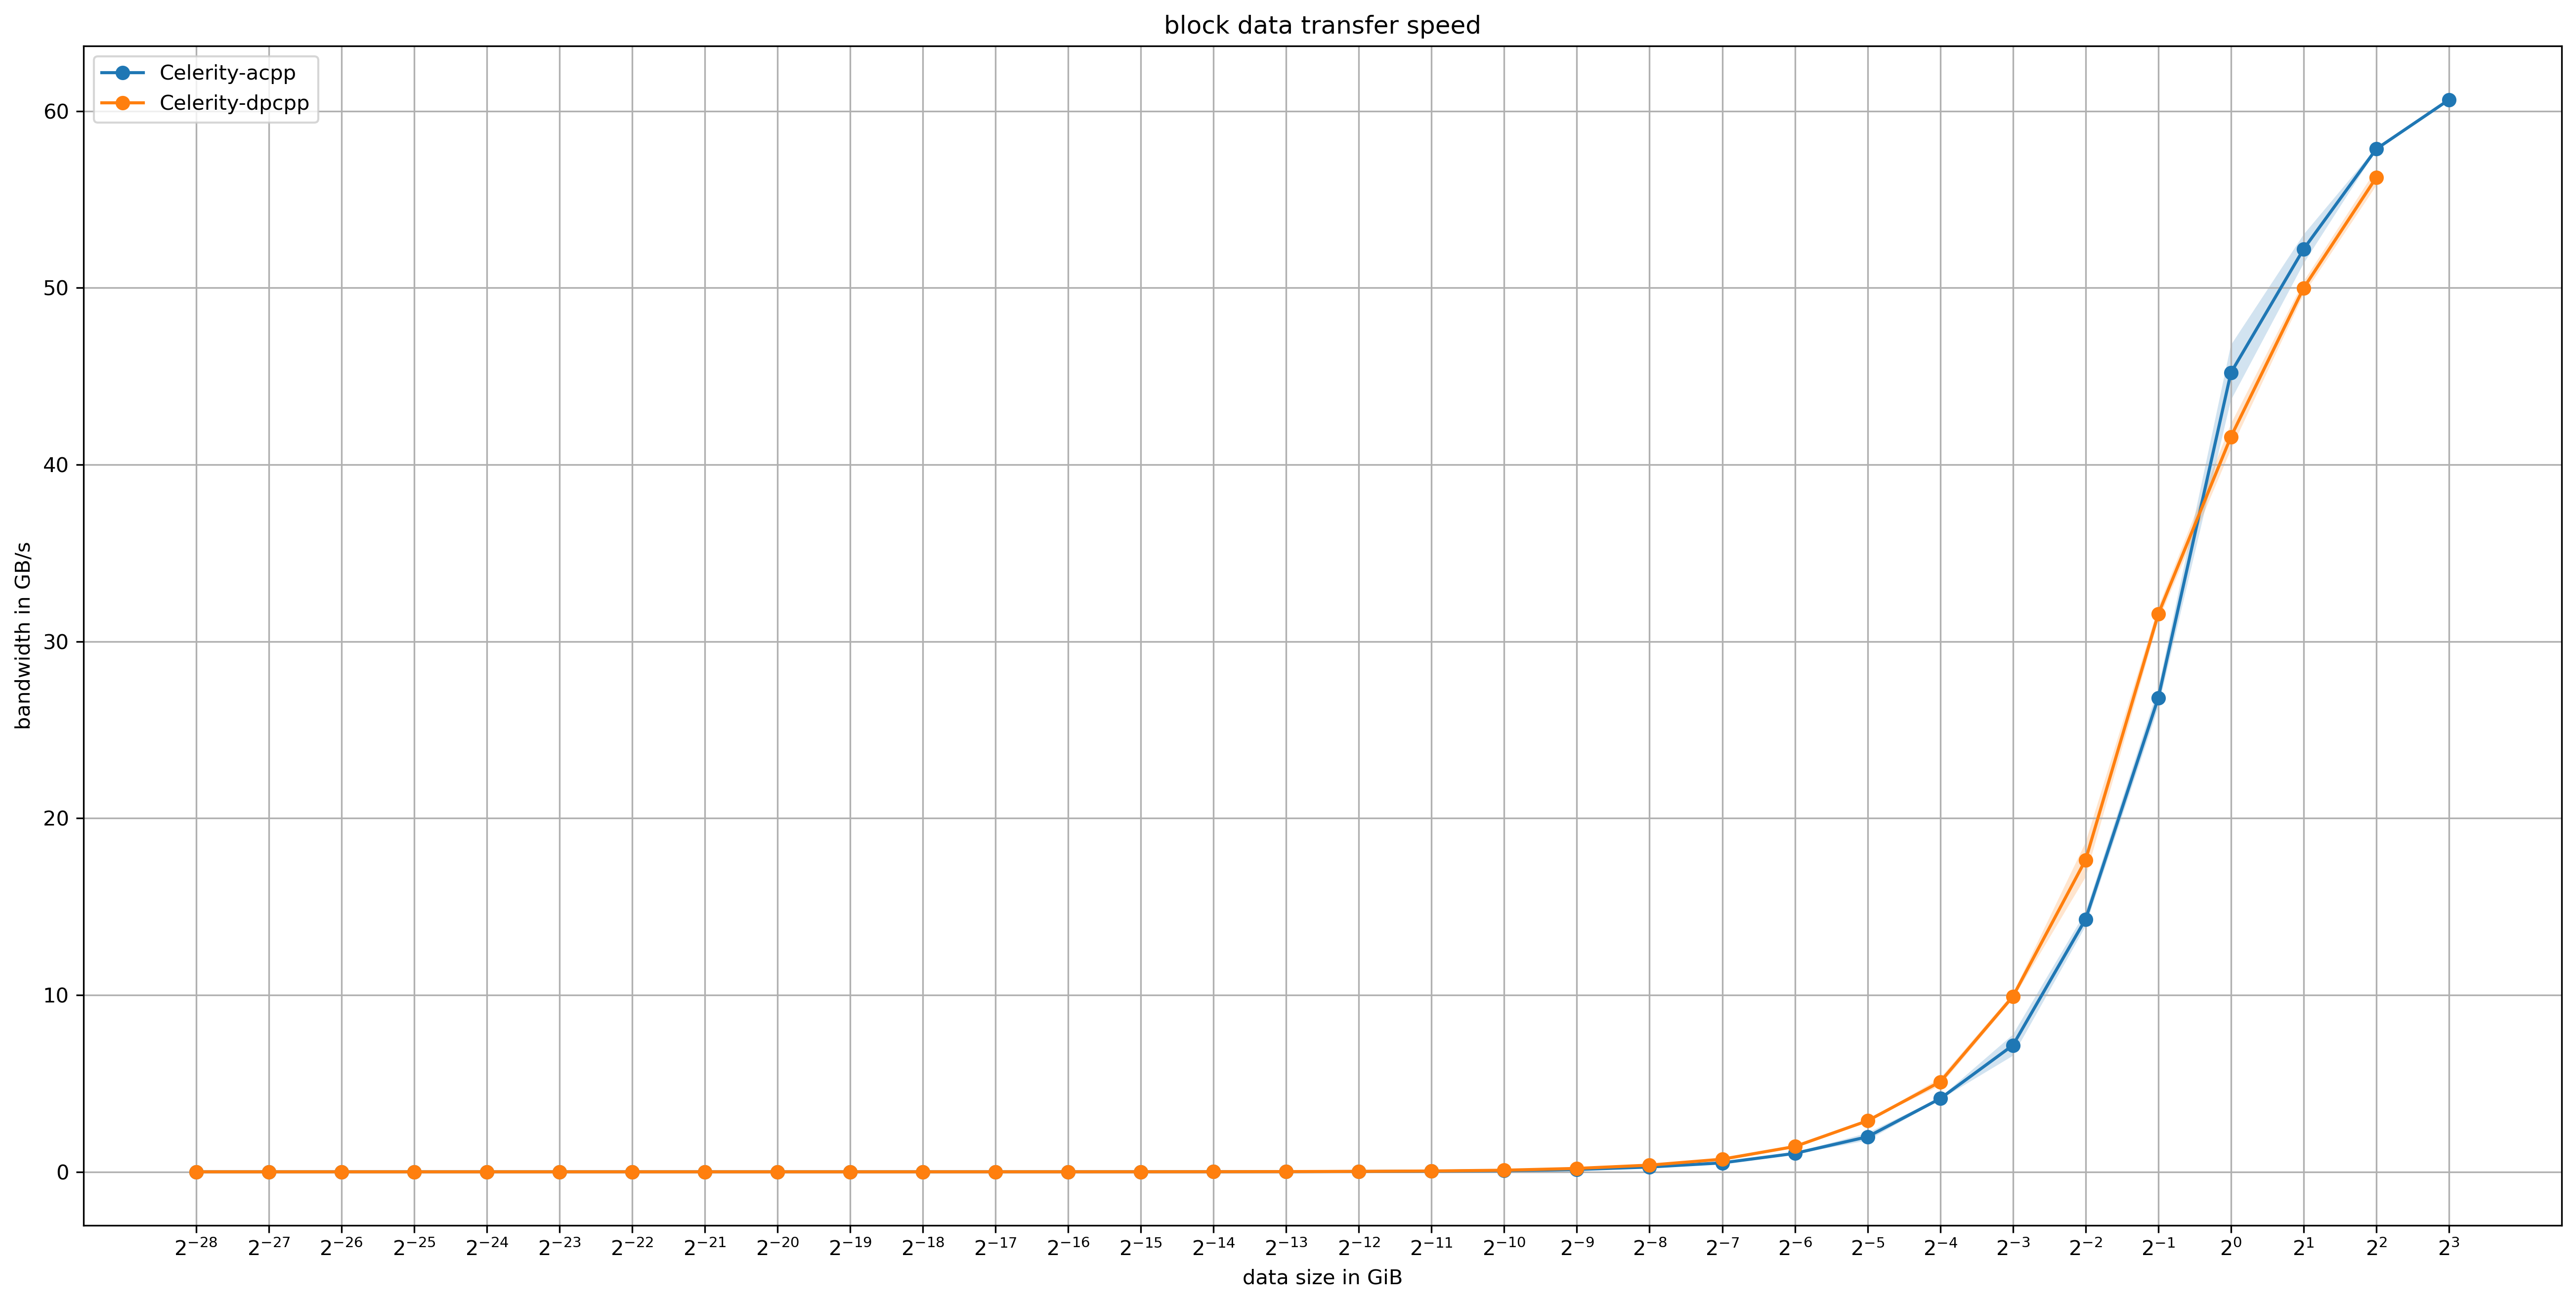

Values plotted in this chart, from the file beside it:
iteration, application, command, runtime_sec, buffer_creation_gbps, copy_bandwidth, data_size_gib, read_only_gbps, read_write_gbps, N
1, Celerity-acpp, ~/finalizing-work/build/bench-transfer-a…, 1.5, 0.000000003367, 0.0000002816, 0.000000003725, 0.000001049, 0.000001109, 1
1, Celerity-acpp, ~/finalizing-work/build/bench-transfer-a…, 1.492, 0.000000006737, 0.0000006625, 0.000000007451, 0.000002195, 0.000002251, 2
1, Celerity-acpp, ~/finalizing-work/build/bench-transfer-a…, 1.492, 0.00000001348, 0.00000132, 0.0000000149, 0.000003394, 0.000004455, 4
1, Celerity-acpp, ~/finalizing-work/build/bench-transfer-a…, 1.495, 0.0000000268, 0.000002649, 0.0000000298, 0.000007767, 0.000007427, 8
1, Celerity-acpp, ~/finalizing-work/build/bench-transfer-a…, 1.489, 0.00000005378, 0.000005303, 0.0000000596, 0.00001793, 0.00001168, 16
1, Celerity-acpp, ~/finalizing-work/build/bench-transfer-a…, 1.487, 0.0000001078, 0.00001056, 0.0000001192, 0.00003668, 0.00002964, 32
1, Celerity-acpp, ~/finalizing-work/build/bench-transfer-a…, 1.517, 0.0000002121, 0.00002089, 0.0000002384, 0.00004161, 0.00005366, 64
1, Celerity-acpp, ~/finalizing-work/build/bench-transfer-a…, 1.489, 0.0000004324, 0.0000398, 0.0000004768, 0.0001404, 0.00014, 128
1, Celerity-acpp, ~/finalizing-work/build/bench-transfer-a…, 1.492, 0.0000008562, 0.00008536, 0.0000009537, 0.0003469, 0.0001748, 256
1, Celerity-acpp, ~/finalizing-work/build/bench-transfer-a…, 1.486, 0.000001726, 0.0001528, 0.000001907, 0.0004974, 0.0005618, 512
1, Celerity-acpp, ~/finalizing-work/build/bench-transfer-a…, 1.495, 0.000003439, 0.0003362, 0.000003815, 0.0008596, 0.001146, 1024
1, Celerity-acpp, ~/finalizing-work/build/bench-transfer-a…, 1.489, 0.000006902, 0.0006655, 0.000007629, 0.001733, 0.00244, 2048
1, Celerity-acpp, ~/finalizing-work/build/bench-transfer-a…, 1.491, 0.00001379, 0.001364, 0.00001526, 0.004856, 0.004521, 4096
1, Celerity-acpp, ~/finalizing-work/build/bench-transfer-a…, 1.501, 0.0000274, 0.002001, 0.00003052, 0.00901, 0.009205, 8192
1, Celerity-acpp, ~/finalizing-work/build/bench-transfer-a…, 1.489, 0.00005536, 0.004344, 0.00006104, 0.0183, 0.01415, 16384
1, Celerity-acpp, ~/finalizing-work/build/bench-transfer-a…, 1.489, 0.0001103, 0.008572, 0.0001221, 0.03669, 0.03618, 32768
1, Celerity-acpp, ~/finalizing-work/build/bench-transfer-a…, 1.502, 0.0002181, 0.01719, 0.0002441, 0.07146, 0.07277, 65536
1, Celerity-acpp, ~/finalizing-work/build/bench-transfer-a…, 1.491, 0.000441, 0.03428, 0.0004883, 0.1456, 0.1447, 131072
1, Celerity-acpp, ~/finalizing-work/build/bench-transfer-a…, 1.496, 0.0008805, 0.06233, 0.0009766, 0.2795, 0.2877, 262144
1, Celerity-acpp, ~/finalizing-work/build/bench-transfer-a…, 1.498, 0.001769, 0.1321, 0.001953, 0.4551, 0.5902, 524288
1, Celerity-acpp, ~/finalizing-work/build/bench-transfer-a…, 1.495, 0.003512, 0.2789, 0.003906, 1.174, 1.076, 1048576
1, Celerity-acpp, ~/finalizing-work/build/bench-transfer-a…, 1.513, 0.007051, 0.4569, 0.007812, 0.8053, 1.331, 2097152
1, Celerity-acpp, ~/finalizing-work/build/bench-transfer-a…, 1.501, 0.01409, 1.072, 0.01562, 4.424, 4.314, 4194304
1, Celerity-acpp, ~/finalizing-work/build/bench-transfer-a…, 1.527, 0.02804, 2.155, 0.03125, 8.609, 8.269, 8388608
1, Celerity-acpp, ~/finalizing-work/build/bench-transfer-a…, 1.521, 0.05601, 4.166, 0.0625, 16.29, 11.77, 16777216
1, Celerity-acpp, ~/finalizing-work/build/bench-transfer-a…, 1.558, 0.1104, 6.64, 0.125, 28.97, 21.99, 33554432
1, Celerity-acpp, ~/finalizing-work/build/bench-transfer-a…, 1.582, 0.2163, 14.75, 0.25, 52.52, 38.54, 67108864
1, Celerity-acpp, ~/finalizing-work/build/bench-transfer-a…, 1.671, 0.4128, 26.99, 0.5, 88.43, 65.26, 134217728
1, Celerity-acpp, ~/finalizing-work/build/bench-transfer-a…, 1.861, 0.7563, 44.12, 1, 128.8, 84.3, 268435456
1, Celerity-acpp, ~/finalizing-work/build/bench-transfer-a…, 2.207, 1.302, 51.82, 2, 166.3, 95.61, 536870912
1, Celerity-acpp, ~/finalizing-work/build/bench-transfer-a…, 2.839, 2.079, 57.86, 4, 195.7, 107.9, 1073741824
1, Celerity-acpp, ~/finalizing-work/build/bench-transfer-a…, 3.922, 3.098, 60.65, 8, 214.6, 112.4, 2147483648
1, Celerity-dpcpp, . ~/finalizing-work/install/dpcpp-nightl…, 1.333, 0.0000005671, 0.0000004751, 0.000000003725, 0.00002, 0.00005842, 1
1, Celerity-dpcpp, . ~/finalizing-work/install/dpcpp-nightl…, 1.358, 0.0000007388, 0.000000988, 0.000000007451, 0.00003981, 0.00009955, 2
1, Celerity-dpcpp, . ~/finalizing-work/install/dpcpp-nightl…, 1.356, 0.000001534, 0.00000198, 0.0000000149, 0.00008094, 0.00007854, 4
1, Celerity-dpcpp, . ~/finalizing-work/install/dpcpp-nightl…, 1.341, 0.000003136, 0.000003959, 0.0000000298, 0.0003097, 0.0003907, 8
1, Celerity-dpcpp, . ~/finalizing-work/install/dpcpp-nightl…, 1.352, 0.000006685, 0.000007915, 0.0000000596, 0.0003178, 0.0008021, 16
1, Celerity-dpcpp, . ~/finalizing-work/install/dpcpp-nightl…, 1.327, 0.00001595, 0.00001587, 0.0000001192, 0.0006482, 0.000632, 32
1, Celerity-dpcpp, . ~/finalizing-work/install/dpcpp-nightl…, 1.341, 0.00003131, 0.00003159, 0.0000002384, 0.001297, 0.001259, 64
1, Celerity-dpcpp, . ~/finalizing-work/install/dpcpp-nightl…, 1.337, 0.00006312, 0.00006331, 0.0000004768, 0.002606, 0.002528, 128
1, Celerity-dpcpp, . ~/finalizing-work/install/dpcpp-nightl…, 1.341, 0.00009918, 0.0001269, 0.0000009537, 0.005104, 0.004966, 256
1, Celerity-dpcpp, . ~/finalizing-work/install/dpcpp-nightl…, 1.341, 0.0002001, 0.0002565, 0.000001907, 0.01023, 0.0227, 512
1, Celerity-dpcpp, . ~/finalizing-work/install/dpcpp-nightl…, 1.343, 0.0003837, 0.0005057, 0.000003815, 0.02041, 0.02007, 1024
1, Celerity-dpcpp, . ~/finalizing-work/install/dpcpp-nightl…, 1.334, 0.001117, 0.001015, 0.000007629, 0.04189, 0.1144, 2048
1, Celerity-dpcpp, . ~/finalizing-work/install/dpcpp-nightl…, 1.343, 0.001578, 0.002024, 0.00001526, 0.08354, 0.08054, 4096
1, Celerity-dpcpp, . ~/finalizing-work/install/dpcpp-nightl…, 1.368, 0.003189, 0.002953, 0.00003052, 0.1652, 0.1635, 8192
1, Celerity-dpcpp, . ~/finalizing-work/install/dpcpp-nightl…, 1.343, 0.006323, 0.00542, 0.00006104, 0.3321, 0.7896, 16384
1, Celerity-dpcpp, . ~/finalizing-work/install/dpcpp-nightl…, 1.357, 0.01656, 0.01183, 0.0001221, 0.6615, 1.557, 32768
1, Celerity-dpcpp, . ~/finalizing-work/install/dpcpp-nightl…, 1.346, 0.02735, 0.02358, 0.0002441, 1.312, 3.186, 65536
1, Celerity-dpcpp, . ~/finalizing-work/install/dpcpp-nightl…, 1.369, 0.04749, 0.04725, 0.0004883, 2.582, 2.554, 131072
1, Celerity-dpcpp, . ~/finalizing-work/install/dpcpp-nightl…, 1.338, 0.1004, 0.08659, 0.0009766, 5.096, 11.17, 262144
1, Celerity-dpcpp, . ~/finalizing-work/install/dpcpp-nightl…, 1.339, 0.2939, 0.1933, 0.001953, 9.538, 9.295, 524288
1, Celerity-dpcpp, . ~/finalizing-work/install/dpcpp-nightl…, 1.353, 0.5204, 0.3781, 0.003906, 17.59, 35.32, 1048576
1, Celerity-dpcpp, . ~/finalizing-work/install/dpcpp-nightl…, 1.37, 0.7949, 0.6924, 0.007812, 29.71, 28.78, 2097152
1, Celerity-dpcpp, . ~/finalizing-work/install/dpcpp-nightl…, 1.357, 1.607, 1.517, 0.01562, 46.37, 65.71, 4194304
1, Celerity-dpcpp, . ~/finalizing-work/install/dpcpp-nightl…, 1.367, 2.097, 2.891, 0.03125, 63.7, 61.45, 8388608
1, Celerity-dpcpp, . ~/finalizing-work/install/dpcpp-nightl…, 1.375, 2.98, 5.206, 0.0625, 78.55, 85.19, 16777216
1, Celerity-dpcpp, . ~/finalizing-work/install/dpcpp-nightl…, 1.426, 3.83, 10.1, 0.125, 199.5, 127.4, 33554432
1, Celerity-dpcpp, . ~/finalizing-work/install/dpcpp-nightl…, 1.449, 4.235, 18.17, 0.25, 219.3, 122.2, 67108864
1, Celerity-dpcpp, . ~/finalizing-work/install/dpcpp-nightl…, 1.543, 4.464, 31.25, 0.5, 235.5, 121, 134217728
... 132 more rows
